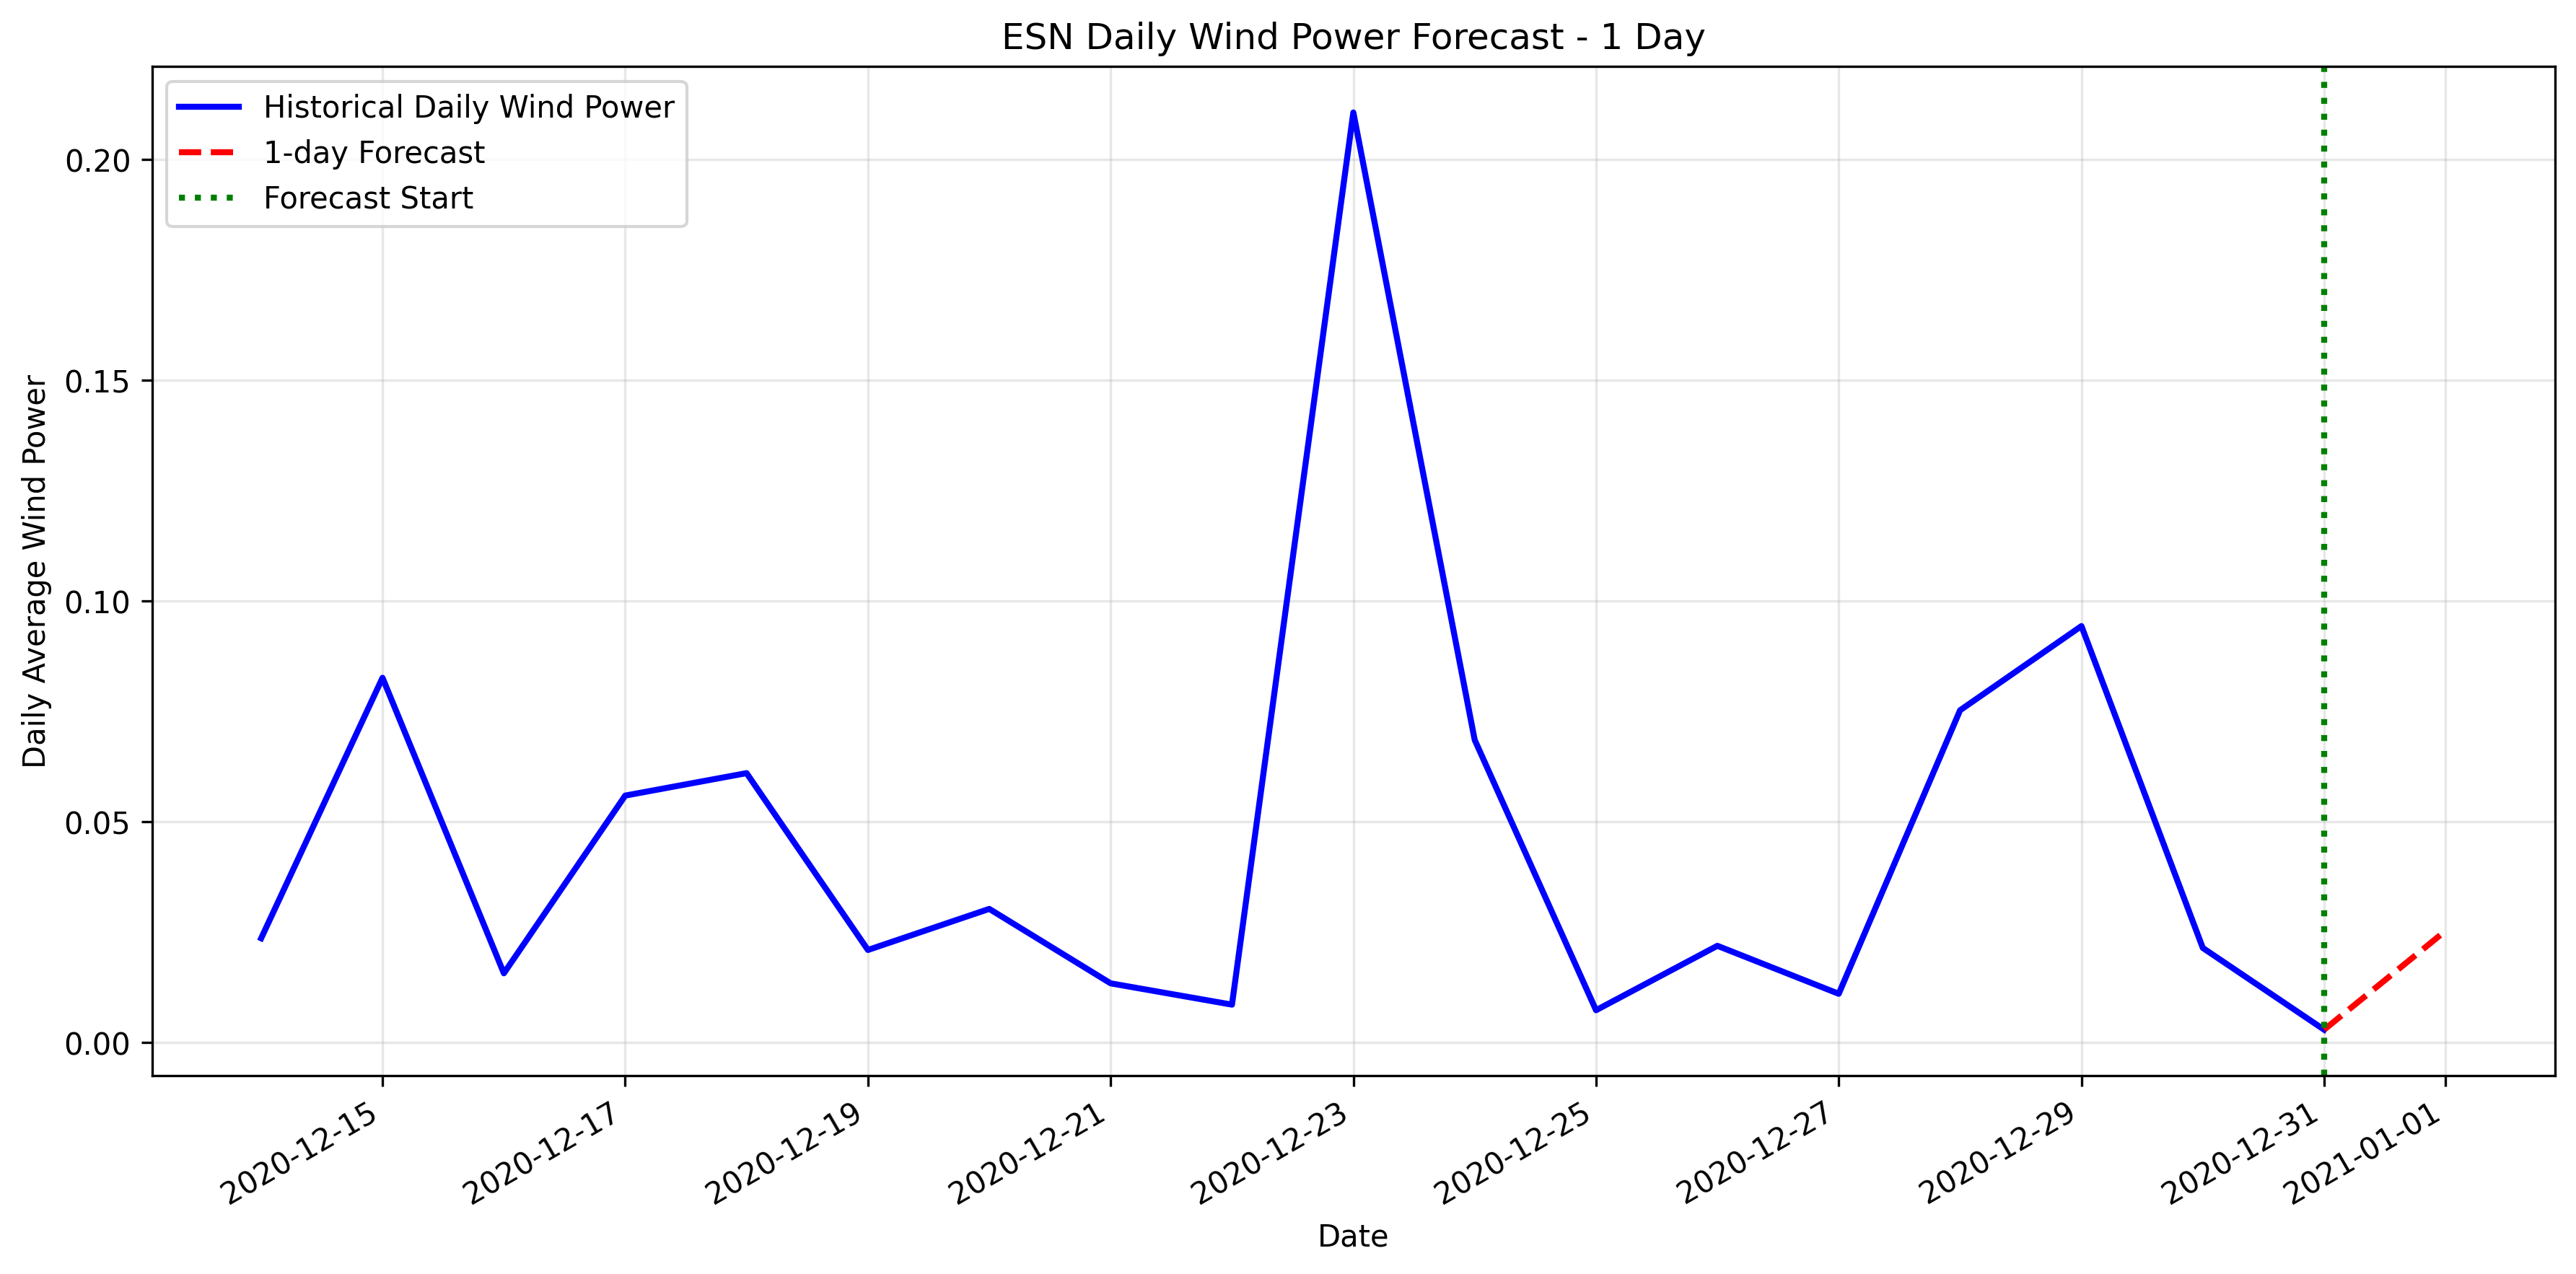

Values plotted in this chart, from the file beside it:
datetime, forecasted_wind_power
2021-01-01, 0.02527
